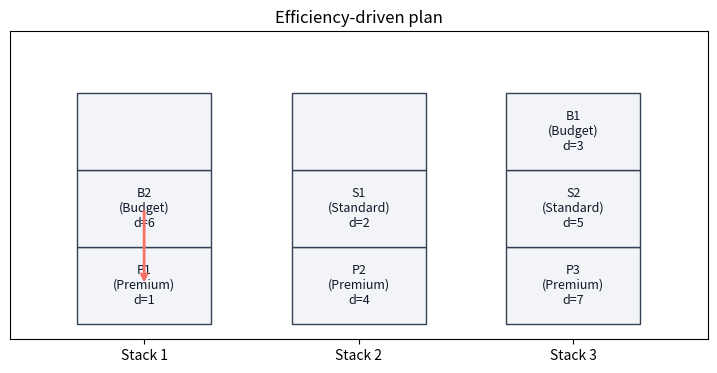
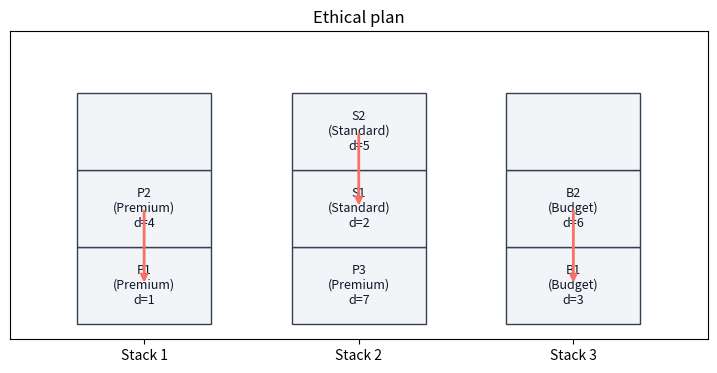
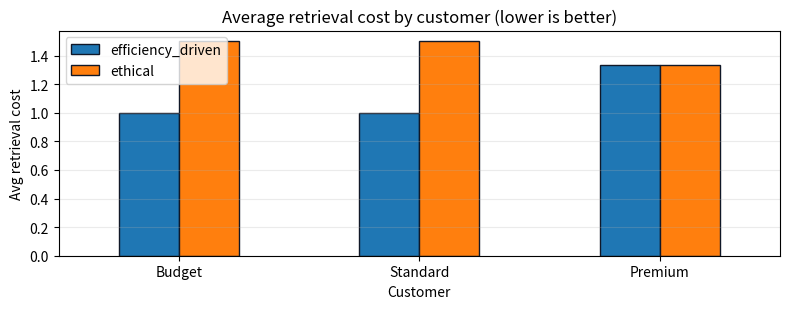

Reproduce these figures in Python, in order.
# Environment check (no installs here)
#
# Best practice: dependencies should be preinstalled in the JupyterHub/Docker image.
# If you're running locally, install packages once in your Python environment.

from typing import List, Tuple, Dict, Optional

try:
    import itertools
    import numpy as np
    import pandas as pd
    import matplotlib.pyplot as plt
except ImportError as e:
    raise ImportError(
        'Missing dependency. Install: numpy, pandas, matplotlib. '
        'If you use the provided JupyterHub Docker image, these should already be installed.'
    ) from e

print('Dependencies imported successfully.')

# Example data: containers with customer labels

containers = [
    {'id': 'P1', 'customer': 'Premium', 'd': 1},
    {'id': 'P2', 'customer': 'Premium', 'd': 4},
    {'id': 'P3', 'customer': 'Premium', 'd': 7},
    {'id': 'S1', 'customer': 'Standard', 'd': 2},
    {'id': 'S2', 'customer': 'Standard', 'd': 5},
    {'id': 'B1', 'customer': 'Budget', 'd': 3},
    {'id': 'B2', 'customer': 'Budget', 'd': 6},
]

NUM_STACKS = 3
MAX_TIERS = 3

cid_to_d = {c['id']: c['d'] for c in containers}
cid_to_customer = {c['id']: c['customer'] for c in containers}
arrival_order = [c['id'] for c in containers]

arrival_order

# Efficiency metric: reshuffles (blocking pairs)

def count_blocking_pairs_in_stack(stack_bottom_to_top: List[str]) -> int:
    resh = 0
    for i in range(len(stack_bottom_to_top)):
        for j in range(i + 1, len(stack_bottom_to_top)):
            lower = stack_bottom_to_top[i]
            upper = stack_bottom_to_top[j]
            if cid_to_d[lower] < cid_to_d[upper]:
                resh += 1
    return resh


def total_reshuffles(stack_config: List[List[str]]) -> int:
    return sum(count_blocking_pairs_in_stack(stack) for stack in stack_config)


total_reshuffles([['P1', 'P2'], [], []])

FAIRNESS_REL_GAP_MAX = 0.20

def blocking_pairs(stack_config: List[List[str]]) -> pd.DataFrame:
    pairs = []
    for s_idx, stack in enumerate(stack_config, start=1):
        for lower_idx in range(len(stack)):
            for upper_idx in range(lower_idx + 1, len(stack)):
                lower = stack[lower_idx]
                upper = stack[upper_idx]
                if cid_to_d[lower] < cid_to_d[upper]:
                    pairs.append({
                        'stack': s_idx,
                        'lower': lower,
                        'upper': upper,
                        'lower_departure': cid_to_d[lower],
                        'upper_departure': cid_to_d[upper],
                    })
    return pd.DataFrame(pairs)


def reshuffles_needed_per_container(stack_config: List[List[str]]) -> Dict[str, int]:
    counts: Dict[str, int] = {c['id']: 0 for c in containers}
    bp = blocking_pairs(stack_config)
    if len(bp) > 0:
        for _, r in bp.iterrows():
            counts[str(r['lower'])] += 1
    return counts


def retrieval_costs_by_customer(stack_config: List[List[str]]) -> pd.DataFrame:
    resh = reshuffles_needed_per_container(stack_config)
    rows = []
    for cid in arrival_order:
        rows.append({
            'container': cid,
            'customer': cid_to_customer[cid],
            'departure_time': cid_to_d[cid],
            'reshuffles_needed': int(resh[cid]),
            'retrieval_cost': int(1 + resh[cid]),
        })
    return pd.DataFrame(rows)


def fairness_metrics(stack_config: List[List[str]]) -> Dict:
    df = retrieval_costs_by_customer(stack_config)
    avg = df.groupby('customer')['retrieval_cost'].mean().sort_values()
    min_avg = float(avg.min())
    max_avg = float(avg.max())
    abs_gap = max_avg - min_avg
    rel_gap = abs_gap / (min_avg + 1e-9)
    return {
        'avg_costs': avg,
        'min_avg': min_avg,
        'max_avg': max_avg,
        'abs_gap': float(abs_gap),
        'rel_gap': float(rel_gap),
        'fairness_ok': bool(rel_gap <= FAIRNESS_REL_GAP_MAX),
        'fairness_violation': float(max(0.0, rel_gap - FAIRNESS_REL_GAP_MAX)),
    }


def worker_welfare_proxy(stack_config: List[List[str]]) -> float:
    heights = np.array([len(s) for s in stack_config], dtype=float)
    return float(np.var(heights))


def environment_proxy_extra_moves(stack_config: List[List[str]]) -> int:
    return int(total_reshuffles(stack_config))

print('Metric helpers ready.')

def apply_choice_sequence(choice_seq: Tuple[int, ...]) -> Optional[List[List[str]]]:
    stacks: List[List[str]] = [[] for _ in range(NUM_STACKS)]
    for cid, s_idx in zip(arrival_order, choice_seq):
        if len(stacks[s_idx]) >= MAX_TIERS:
            return None
        stacks[s_idx].append(cid)
    return stacks


W_EFF = 1.0
W_WORKER = 0.5
W_ENV = 0.75
W_FAIR_VIOL = 50.0


def candidate_scores(stack_config: List[List[str]]) -> Dict:
    eff = int(total_reshuffles(stack_config))
    fm = fairness_metrics(stack_config)
    worker = float(worker_welfare_proxy(stack_config))
    env = int(environment_proxy_extra_moves(stack_config))

    total_score = (
        W_EFF * float(eff)
        + W_WORKER * worker
        + W_ENV * float(env)
        + W_FAIR_VIOL * float(fm['fairness_violation'])
    )

    return {
        'eff_reshuffles': eff,
        'fair_rel_gap': float(fm['rel_gap']),
        'fair_ok': bool(fm['fairness_ok']),
        'worker_height_var': worker,
        'env_extra_moves': env,
        'score': float(total_score),
    }


all_sequences = list(itertools.product(range(NUM_STACKS), repeat=len(arrival_order)))
rows = []
feasible = 0

for seq in all_sequences:
    cfg = apply_choice_sequence(seq)
    if cfg is None:
        continue
    feasible += 1
    sc = candidate_scores(cfg)
    rows.append({'seq': seq, 'stack_config': cfg, **sc})

candidates_df = pd.DataFrame(rows).sort_values(
    ['eff_reshuffles', 'fair_rel_gap', 'worker_height_var', 'score'],
    ascending=True,
).reset_index(drop=True)

print('Total sequences:', len(all_sequences))
print('Feasible candidates:', feasible)

candidates_df.head(10)

min_resh = int(candidates_df['eff_reshuffles'].min())

best_eff_row = (
    candidates_df[candidates_df['eff_reshuffles'] == min_resh]
    .sort_values(['score', 'fair_rel_gap', 'worker_height_var'], ascending=True)
    .iloc[0]
)
best_eff_cfg = best_eff_row['stack_config']

fair_df = candidates_df[candidates_df['fair_ok'] == True].copy()

if len(fair_df) == 0:
    best_eth_row = (
        candidates_df.sort_values(['fair_rel_gap', 'eff_reshuffles', 'score'], ascending=True)
        .iloc[0]
    )
    fairness_note = 'No candidate satisfied fairness; selected the least-unfair plan.'
else:
    best_eth_row = fair_df.sort_values(['score', 'eff_reshuffles'], ascending=True).iloc[0]
    fairness_note = 'Selected among candidates that satisfy fairness.'

best_eth_cfg = best_eth_row['stack_config']

print('Efficiency-driven plan:')
print('- reshuffles:', int(best_eff_row['eff_reshuffles']))
print('- fairness rel gap:', float(best_eff_row['fair_rel_gap']))
print('- fair_ok:', bool(best_eff_row['fair_ok']))
print('- score:', float(best_eff_row['score']))

print('\nEthical plan:')
print('- note:', fairness_note)
print('- reshuffles:', int(best_eth_row['eff_reshuffles']))
print('- fairness rel gap:', float(best_eth_row['fair_rel_gap']))
print('- fair_ok:', bool(best_eth_row['fair_ok']))
print('- score:', float(best_eth_row['score']))

top_snapshot = (
    fair_df.sort_values(['score', 'eff_reshuffles'], ascending=True).head(10)
    if len(fair_df) > 0
    else candidates_df.sort_values(['fair_rel_gap', 'eff_reshuffles', 'score'], ascending=True).head(10)
)

top_snapshot[['eff_reshuffles', 'fair_rel_gap', 'fair_ok', 'worker_height_var', 'env_extra_moves', 'score', 'seq']]

def report_plan(name: str, cfg: List[List[str]]):
    fm = fairness_metrics(cfg)

    print('=' * 80)
    print(name)
    print('Stack config:', cfg)
    print('Reshuffles:', int(total_reshuffles(cfg)))
    print('Fairness rel gap:', float(fm['rel_gap']))
    print('Fairness ok:', bool(fm['fairness_ok']))

    avg_df = fm['avg_costs'].to_frame('avg_retrieval_cost')
    per_df = retrieval_costs_by_customer(cfg).sort_values(['customer', 'departure_time'])

    return avg_df, per_df


avg_eff, per_eff = report_plan('Efficiency-driven plan', best_eff_cfg)
avg_eth, per_eth = report_plan('Ethical plan', best_eth_cfg)

avg_eff, avg_eth

def plot_stack_with_blocking(cfg: List[List[str]], title: str):
    bp = blocking_pairs(cfg)

    fig, ax = plt.subplots(figsize=(9, 4))

    stack_width = 1.0
    cell_height = 1.0
    x_gap = 0.6

    stack_x = {s_idx: (s_idx - 1) * (stack_width + x_gap) for s_idx in range(1, NUM_STACKS + 1)}

    for s_idx in range(1, NUM_STACKS + 1):
        x0 = stack_x[s_idx]
        for tier in range(MAX_TIERS):
            rect = plt.Rectangle(
                (x0, tier * cell_height),
                stack_width,
                cell_height,
                facecolor='#F2F4F7',
                edgecolor='#344054',
            )
            ax.add_patch(rect)

    for s_idx, stack in enumerate(cfg, start=1):
        x0 = stack_x[s_idx]
        for tier, cid in enumerate(stack):
            cust = cid_to_customer[cid]
            d = cid_to_d[cid]
            ax.text(
                x0 + stack_width / 2,
                tier * cell_height + cell_height / 2,
                f'{cid}\n({cust})\nd={d}',
                ha='center',
                va='center',
                fontsize=9,
                color='#101828',
            )

    if len(bp) > 0:
        for _, row in bp.iterrows():
            s_idx = int(row['stack'])
            lower = str(row['lower'])
            upper = str(row['upper'])

            stack = cfg[s_idx - 1]
            lower_tier = stack.index(lower)
            upper_tier = stack.index(upper)

            x = stack_x[s_idx] + stack_width / 2
            y_lower = lower_tier * cell_height + cell_height / 2
            y_upper = upper_tier * cell_height + cell_height / 2

            ax.annotate(
                '',
                xy=(x, y_lower),
                xytext=(x, y_upper),
                arrowprops=dict(arrowstyle='->', lw=2, color='#F97066'),
            )

    ax.set_title(title)
    ax.set_xticks([stack_x[s] + stack_width / 2 for s in range(1, NUM_STACKS + 1)])
    ax.set_xticklabels([f'Stack {s}' for s in range(1, NUM_STACKS + 1)])
    ax.set_yticks([])
    ax.set_xlim(-0.5, stack_x[NUM_STACKS] + stack_width + 0.5)
    ax.set_ylim(-0.2, MAX_TIERS * cell_height + 0.8)

    plt.show()


plot_stack_with_blocking(best_eff_cfg, 'Efficiency-driven plan')
plot_stack_with_blocking(best_eth_cfg, 'Ethical plan')

avg_compare = pd.concat(
    [
        avg_eff.rename(columns={'avg_retrieval_cost': 'efficiency_driven'}),
        avg_eth.rename(columns={'avg_retrieval_cost': 'ethical'}),
    ],
    axis=1,
)

ax = avg_compare.plot(kind='bar', figsize=(8, 3.2), rot=0, edgecolor='#101828')
ax.set_title('Average retrieval cost by customer (lower is better)')
ax.set_xlabel('Customer')
ax.set_ylabel('Avg retrieval cost')
ax.grid(True, axis='y', alpha=0.25)
plt.tight_layout()
plt.show()

avg_compare

# Score breakdown for the chosen plans + an alternative ethical selection rule.


def score_breakdown(stack_config: List[List[str]]) -> Dict[str, float]:
    eff = float(total_reshuffles(stack_config))
    fm = fairness_metrics(stack_config)
    worker = float(worker_welfare_proxy(stack_config))
    env = float(environment_proxy_extra_moves(stack_config))

    fair_violation = float(fm["fairness_violation"])

    return {
        "eff_reshuffles": eff,
        "fair_rel_gap": float(fm["rel_gap"]),
        "fairness_violation": fair_violation,
        "worker_height_var": worker,
        "env_extra_moves": env,
        "term_eff": W_EFF * eff,
        "term_worker": W_WORKER * worker,
        "term_env": W_ENV * env,
        "term_fair_violation": W_FAIR_VIOL * fair_violation,
        "score": (W_EFF * eff) + (W_WORKER * worker) + (W_ENV * env) + (W_FAIR_VIOL * fair_violation),
    }


bd_eff = score_breakdown(best_eff_cfg)
bd_eth = score_breakdown(best_eth_cfg)

breakdown_df = pd.DataFrame([bd_eff, bd_eth], index=["efficiency_driven", "ethical"]).round(4)
breakdown_df


# Alternative ethical selection: constraint-first
# "Among fair plans, minimize reshuffles; break ties by score"
if len(fair_df) > 0:
    alt_row = fair_df.sort_values(["eff_reshuffles", "score"], ascending=True).iloc[0]
    alt_cfg = alt_row["stack_config"]

    print("Alternative ethical selection (min reshuffles among fair plans):")
    print("- reshuffles:", int(alt_row["eff_reshuffles"]))
    print("- fairness rel gap:", float(alt_row["fair_rel_gap"]))
    print("- score:", float(alt_row["score"]))

    alt_bd = score_breakdown(alt_cfg)
    pd.DataFrame([alt_bd], index=["ethical_alt_min_reshuffles"]).round(4)
else:
    print("No fairness-satisfying plan exists under the current FAIRNESS_REL_GAP_MAX.")
